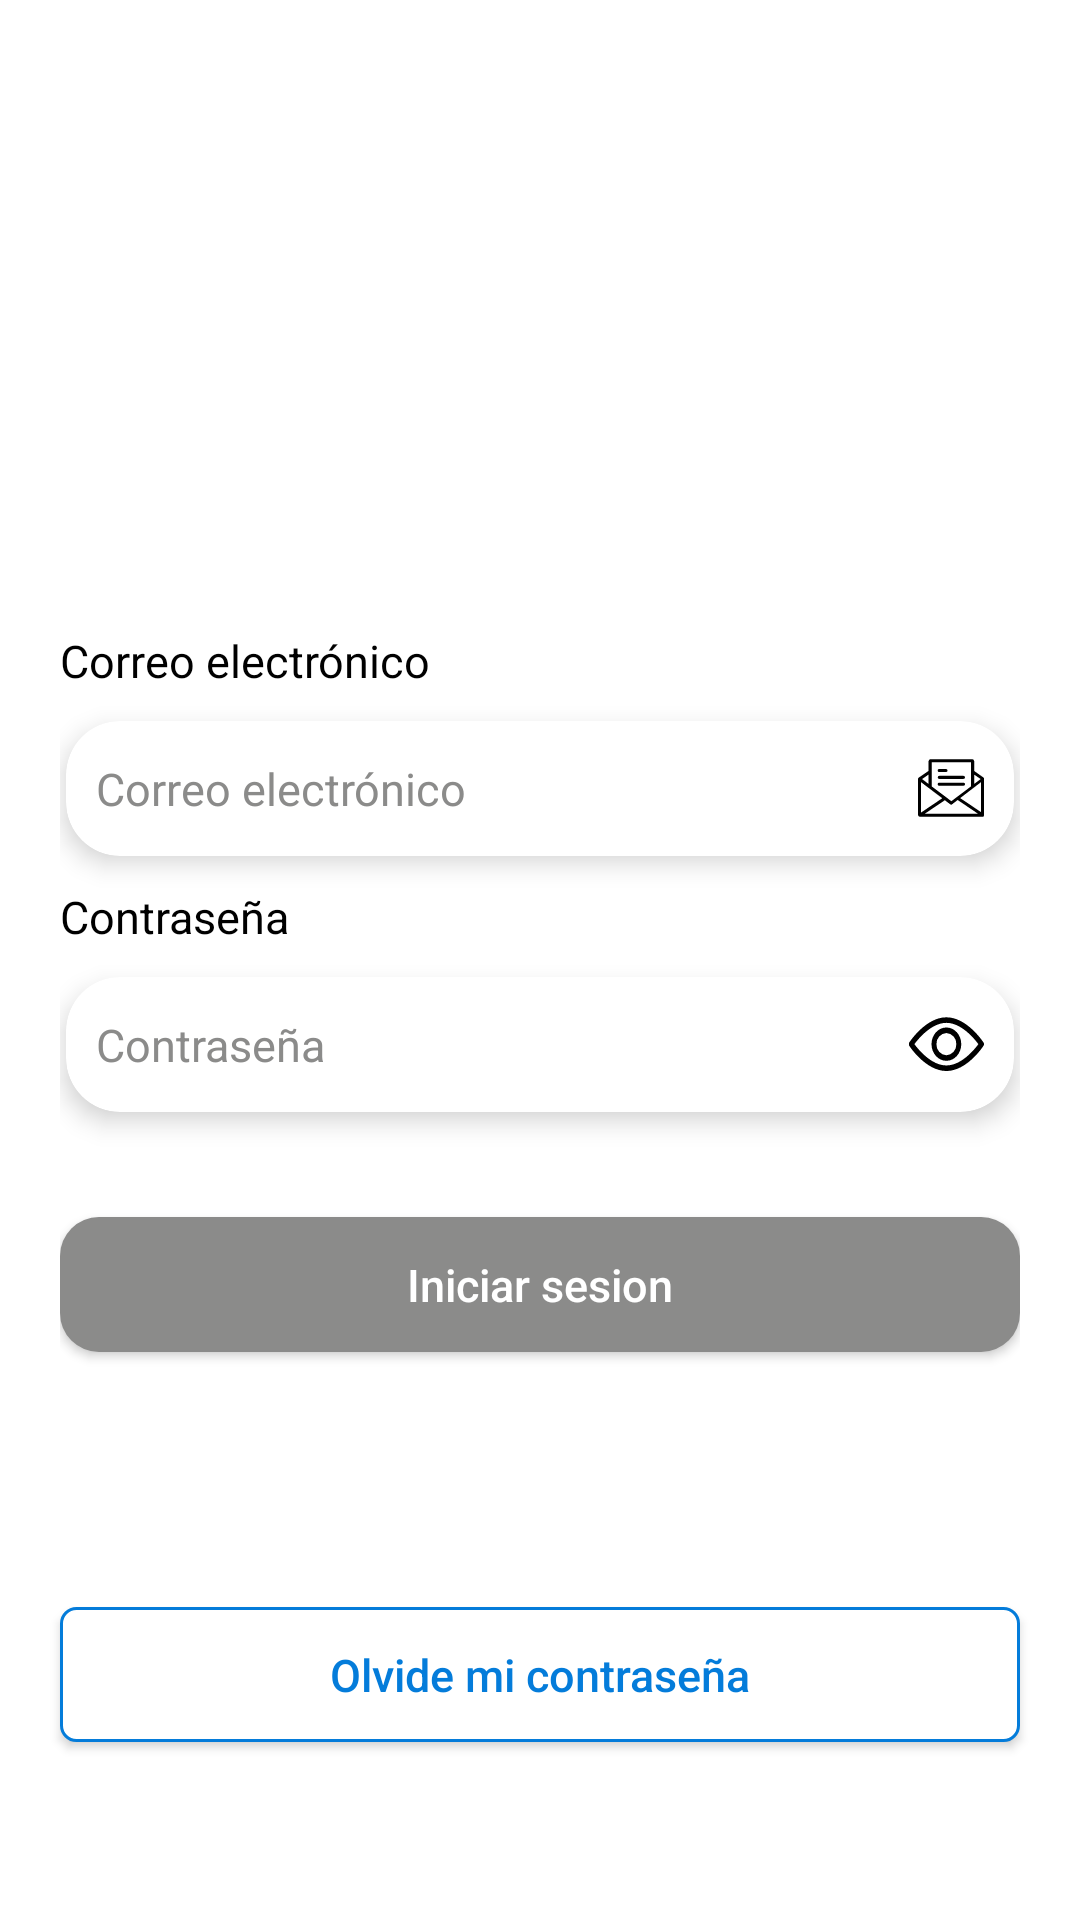

Android layout source for this screen:
<!-- AndroidManifest.xml: activity theme AppTheme.NoActionBar -->
<!-- res/layout/activity_login.xml -->
<?xml version="1.0" encoding="utf-8"?>
<LinearLayout xmlns:android="http://schemas.android.com/apk/res/android"
    xmlns:app="http://schemas.android.com/apk/res-auto"
    xmlns:tools="http://schemas.android.com/tools"
    android:layout_width="match_parent"
    android:layout_height="match_parent"
    android:background="@color/colorWhite"
    android:orientation="vertical"
    tools:context=".activity.LoginActivity">


    <LinearLayout
        android:layout_width="match_parent"
        android:layout_height="wrap_content"
        android:layout_alignParentTop="true"
        android:layout_centerInParent="true"
        android:layout_marginLeft="@dimen/layoutMarginLeft"
        android:layout_marginRight="@dimen/layoutMarginRight"
        android:orientation="vertical">

        <ImageView
            android:layout_width="match_parent"
            android:layout_height="130dp"
            android:layout_gravity="center"
            android:layout_marginHorizontal="20dp"
            android:layout_marginVertical="40dp"
            android:src="@drawable/ic_logo" />

        <TextView
            android:id="@+id/tv_correo"
            android:layout_width="match_parent"
            android:layout_height="wrap_content"
            android:text="Correo electrónico"
            android:textColor="@color/colorBlack"
            android:textSize="@dimen/textParrafo" />

        <androidx.cardview.widget.CardView xmlns:card_view="http://schemas.android.com/apk/res-auto"
            android:layout_width="match_parent"
            android:layout_height="@dimen/heightEditText"
            android:layout_gravity="center"
            android:layout_marginTop="10dp"
            android:orientation="vertical"
            card_view:cardCornerRadius="18dp"
            card_view:cardElevation="5dp"
            card_view:cardUseCompatPadding="false"
            android:layout_marginLeft="2dp"
            android:layout_marginRight="2dp"
            >

            <EditText
                android:id="@+id/et_correo"
                style="@style/EditTextTheme"
                android:layout_width="match_parent"
                android:layout_height="match_parent"
                android:background="@color/colorTransparent"
                android:drawableEnd="@drawable/ic_correo"
                android:hint="Correo electrónico"
                android:imeOptions="actionNext"
                android:inputType="textEmailAddress"
                android:maxLength="50"
                android:paddingHorizontal="10dp"
                android:scrollbars="vertical"
                android:singleLine="true"
                android:textColor="@color/colorBlack"
                android:textColorHint="@color/colorPlumbDark"
                android:textSize="@dimen/textParrafo" />
        </androidx.cardview.widget.CardView>


        <TextView
            android:id="@+id/tv_password"
            android:layout_width="match_parent"
            android:layout_height="wrap_content"
            android:text="Contraseña"
            android:textColor="@color/colorBlack"
            android:textSize="@dimen/textParrafo"
            android:layout_marginTop="@dimen/layoutMarginTopEditText"
            />

        <androidx.cardview.widget.CardView xmlns:card_view="http://schemas.android.com/apk/res-auto"
            android:layout_width="match_parent"
            android:layout_height="@dimen/heightEditText"
            android:layout_gravity="center"
            android:layout_marginTop="10dp"
            android:orientation="vertical"
            card_view:cardCornerRadius="18dp"
            card_view:cardElevation="5dp"
            card_view:cardUseCompatPadding="false"
            android:layout_marginLeft="2dp"
            android:layout_marginRight="2dp"
            >

            <EditText
                android:id="@+id/et_password"
                style="@style/EditTextTheme"
                android:layout_width="match_parent"
                android:layout_height="match_parent"
                android:background="@color/colorTransparent"
                android:drawableEnd="@drawable/ic_ojo"
                android:hint="Contraseña"
                android:imeOptions="actionSend"
                android:inputType="textPassword"
                android:maxLength="50"
                android:paddingHorizontal="10dp"
                android:scrollbars="vertical"
                android:singleLine="true"
                android:textColor="@color/colorBlack"
                android:textColorHint="@color/colorPlumbDark"
                android:textSize="@dimen/textParrafo" />
        </androidx.cardview.widget.CardView>

        <Button
            android:id="@+id/btn_ingresar"
            android:layout_width="match_parent"
            android:layout_height="@dimen/heightButton"
            android:layout_gravity="center"
            android:layout_marginVertical="35dp"
            android:background="@drawable/button_plumb_dark"
            android:gravity="center"
            android:textSize="@dimen/textParrafo"
            android:text="Iniciar sesion"
            android:textAllCaps="false"
            android:textColor="@color/colorWhite" />
    </LinearLayout>

    <Button
        android:id="@+id/btn_olvide_password"
        android:layout_width="match_parent"
        android:layout_height="@dimen/heightButton"
        android:layout_gravity="center"
        android:layout_marginLeft="@dimen/layoutMarginLeft"
        android:layout_marginRight="@dimen/layoutMarginRight"
        android:layout_marginBottom="30dp"
        android:background="@drawable/button_secondary"
        android:gravity="center"
        android:text="Olvide mi contraseña"
        android:textSize="@dimen/textParrafo"
        android:textAllCaps="false"
        android:textColor="@color/colorPrimary"
        android:layout_marginTop="50dp"
        />
</LinearLayout>
<!-- resources referenced by this layout -->
<resources>
  <color name="colorBlack">#000000</color>
  <color name="colorPlumbDark">#8B8B8A</color>
  <color name="colorPrimary">#047CDA</color>
  <color name="colorTransparent">#00000000</color>
  <color name="colorWhite">#ffffff</color>
  <dimen name="heightButton">45dp</dimen>
  <dimen name="heightEditText">45dp</dimen>
  <dimen name="layoutMarginLeft">20dp</dimen>
  <dimen name="layoutMarginRight">20dp</dimen>
  <dimen name="layoutMarginTopEditText">10dp</dimen>
  <dimen name="textParrafo">15sp</dimen>
  <!-- drawable button_plumb_dark (drawable) -->
  <?xml version="1.0" encoding="utf-8"?>
  <shape xmlns:android="http://schemas.android.com/apk/res/android"
      android:shape="rectangle">
      <solid android:color="@color/colorPlumbDark"/>
      <size android:height="20dp"
          android:width="60dp"/>
      <corners android:radius="13dip" />
  </shape>
  <!-- drawable button_secondary (drawable) -->
  <?xml version="1.0" encoding="utf-8"?>
  <shape xmlns:android="http://schemas.android.com/apk/res/android">
      <stroke
          android:width="1dp"
          android:color="@color/colorPrimary" />
      <solid
          android:color="@color/colorWhite"
          />
      <padding android:left="2dp"
          android:top="2dp"
          android:right="2dp"
          android:bottom="2dp"
          />
      <corners
          android:topLeftRadius="5dp" android:topRightRadius="5dp"
          android:bottomLeftRadius="5dp" android:bottomRightRadius="5dp"
          />
  </shape>
  <!-- drawable ic_ojo (drawable) -->
  <vector xmlns:android="http://schemas.android.com/apk/res/android"
      android:width="25dp"
      android:height="28dp"
      android:viewportWidth="25"
      android:viewportHeight="28">
    <group>
      <clip-path
          android:pathData="M0,0h25v28h-25z"/>
      <path
          android:fillColor="#FF000000"
          android:pathData="M24.841,13.506c-0.224,-0.343 -5.562,-8.408 -12.379,-8.408S0.306,13.16 0.082,13.506a1.019,1.019 0,0 0,0 1.093c0.224,0.343 5.562,8.408 12.379,8.408s12.155,-8.065 12.379,-8.408A1.017,1.017 0,0 0,24.841 13.506ZM12.462,21.152c-5.022,0 -9.371,-5.353 -10.659,-7.1 1.286,-1.751 5.626,-7.1 10.659,-7.1s9.371,5.352 10.659,7.1C21.834,15.806 17.494,21.152 12.462,21.152Z"/>
      <path
          android:fillColor="#FF000000"
          android:pathData="M12.462,8.492c-2.735,0 -4.96,2.493 -4.96,5.558s2.225,5.558 4.96,5.558 4.96,-2.493 4.96,-5.558S15.197,8.492 12.462,8.492ZM12.462,17.756A3.527,3.527 0,0 1,9.153 14.05,3.527 3.527,0 0,1 12.462,10.344a3.527,3.527 0,0 1,3.307 3.705A3.527,3.527 0,0 1,12.462 17.756Z"/>
    </group>
  </vector>
  <style name="EditTextTheme" parent="Theme.AppCompat.Light.DarkActionBar">
          <item name="colorControlNormal">@color/colorPrimary</item>
          <item name="colorControlActivated">@color/colorPrimary</item>
          <item name="colorControlHighlight">@color/colorPrimary</item>
      </style>
  <style name="AppTheme.NoActionBar">
          <item name="windowActionBar">false</item>
          <item name="windowNoTitle">true</item>
      </style>
</resources>
